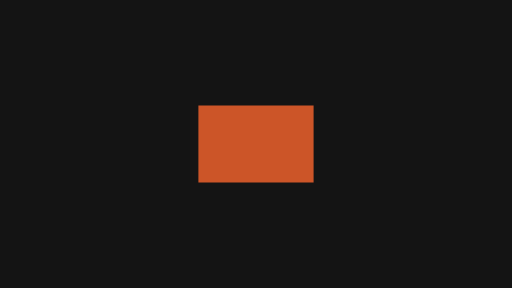
t = 0.00 s
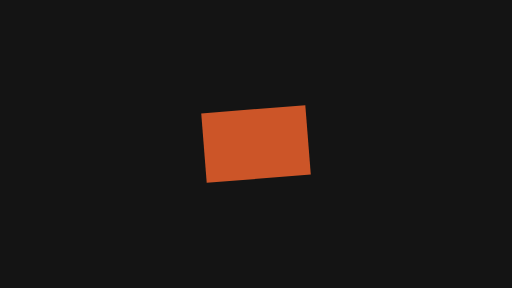
t = 0.17 s
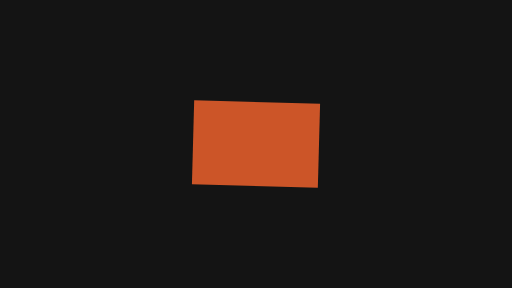
t = 0.33 s
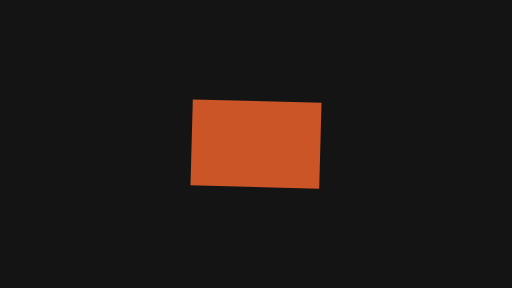
t = 0.47 s
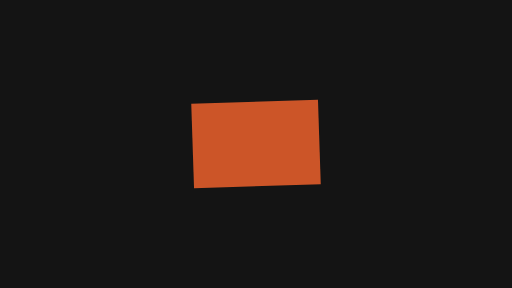
t = 0.63 s
t = 0.80 s: frame unchanged from t = 0.00 s, image omitted

The animated SVG that drew these frames (rendered in a browser with its animation timeline set to each time). Animation: 5 SMIL elements (animateTransform=5); one cycle of 0.80 s.

<svg xmlns="http://www.w3.org/2000/svg" width="320" height="180" viewBox="0 0 320 180">
  <g id="s-stage" fill="#141414">
    <path id="s-stage-shape" d="M 0 0 H 320 V 180 H 0 Z"/>
  </g>
  <g id="s-motion-emphasis-tada" fill="#cc5528" transform="translate(160 90) rotate(0) scale(1 1)">
    <animateTransform attributeName="transform" type="translate" begin="0s" end="0.8s" dur="0.8s" calcMode="linear" values="160 0;160.01 0;160 0;160 0" keyTimes="0;0.25;0.75;1" fill="freeze"/>
    <animateTransform attributeName="transform" type="translate" additive="sum" begin="0s" end="0.8s" dur="0.8s" calcMode="linear" values="0 90;0 90.01;0 90;0 90" keyTimes="0;0.25;0.75;1" fill="freeze"/>
    <animateTransform attributeName="transform" type="rotate" additive="sum" begin="0s" end="0.8s" dur="0.8s" calcMode="spline" values="0;-6;6;-3;6;-3;0" keyTimes="0;0.1667;0.3333;0.5;0.6667;0.8333;1" keySplines="0.45 0 0.55 1;0.45 0 0.55 1;0.45 0 0.55 1;0.45 0 0.55 1;0.45 0 0.55 1;0.45 0 0.55 1" fill="freeze"/>
    <animateTransform attributeName="transform" type="scale" additive="sum" begin="0s" end="0.8s" dur="0.8s" calcMode="spline" values="1 1;0.9 1;1.12 1;1.1 1;1 1" keyTimes="0;0.1667;0.5;0.8333;1" keySplines="0.45 0 0.55 1;0.45 0 0.55 1;0.45 0 0.55 1;0.45 0 0.55 1" fill="freeze"/>
    <animateTransform attributeName="transform" type="scale" additive="sum" begin="0s" end="0.8s" dur="0.8s" calcMode="spline" values="1 1;1 0.9;1 1.12;1 1.1;1 1" keyTimes="0;0.1667;0.5;0.8333;1" keySplines="0.45 0 0.55 1;0.45 0 0.55 1;0.45 0 0.55 1;0.45 0 0.55 1" fill="freeze"/>
    <path id="s-motion-emphasis-tada-shape" d="M -36 -24 L 36 -24 L 36 24 L -36 24 Z"/>
  </g>
</svg>
